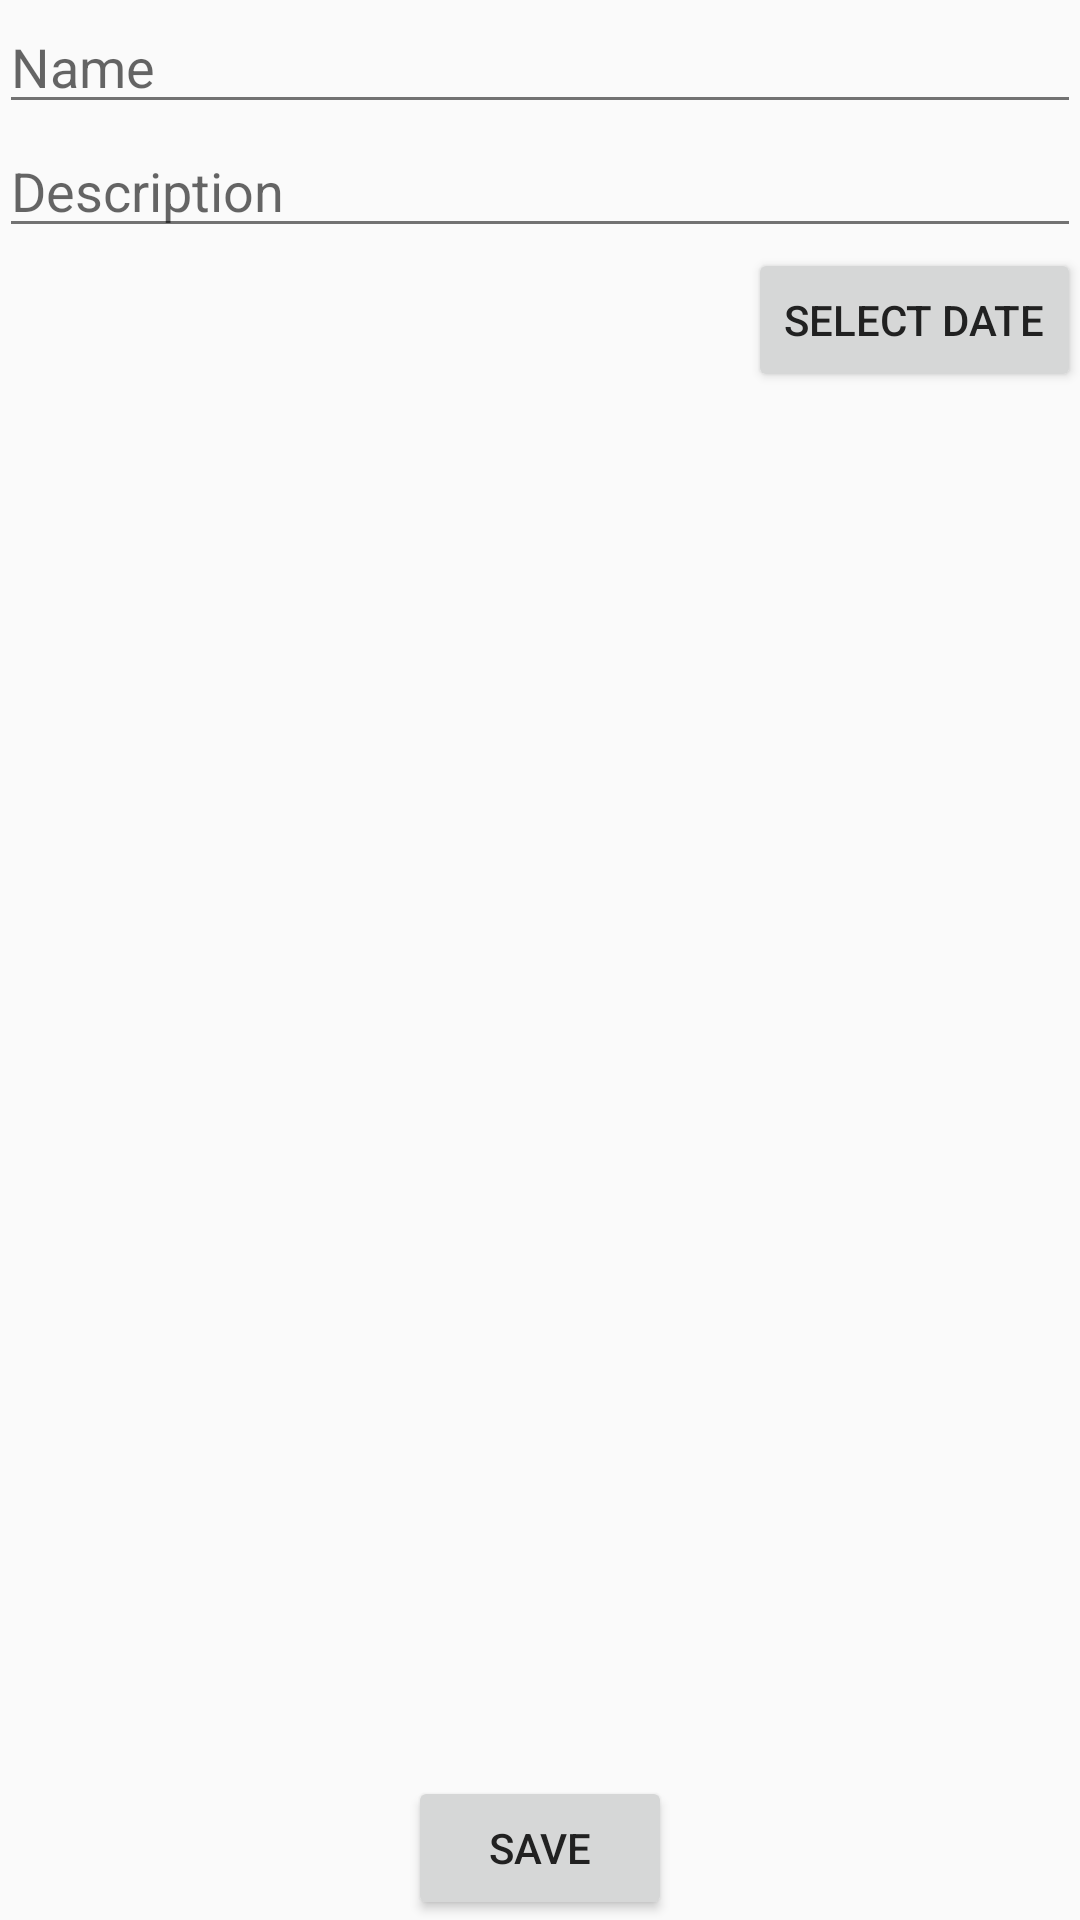

Reconstruct the res/layout file that produces this screen, plus the resources it refers to.
<!-- AndroidManifest.xml: application theme AppTheme -->
<!-- res/layout/activity_new_reminder.xml -->
<RelativeLayout xmlns:android="http://schemas.android.com/apk/res/android"
    xmlns:tools="http://schemas.android.com/tools"
    android:layout_width="match_parent"
    android:layout_height="match_parent"
    android:orientation="vertical"
    android:paddingBottom="@dimen/activity_vertical_margin"
    android:paddingLeft="@dimen/activity_horizontal_margin"
    android:paddingRight="@dimen/activity_horizontal_margin"
    android:paddingTop="@dimen/activity_vertical_margin"
    tools:context="mobiledev.club.mdcreminders.NewReminderActivity">

    <EditText
        android:id="@+id/edittext_name"
        android:layout_width="match_parent"
        android:layout_height="wrap_content"
        android:layout_alignParentTop="true"
        android:hint="@string/name" />

    <EditText
        android:id="@+id/edittext_description"
        android:layout_width="match_parent"
        android:layout_height="wrap_content"
        android:layout_below="@id/edittext_name"
        android:hint="@string/description" />

    

    <LinearLayout
        android:layout_width="match_parent"
        android:layout_height="wrap_content"
        android:layout_below="@id/edittext_description"
        android:orientation="horizontal">

        <TextView
            android:id="@+id/textview_date"
            android:layout_width="wrap_content"
            android:layout_height="wrap_content"
            android:layout_weight="1" />

        <Button
            android:id="@+id/button_datepicker"
            android:layout_width="wrap_content"
            android:layout_height="wrap_content"
            android:onClick="dateButtonOnClick"
            android:text="Select Date" />

    </LinearLayout>

    <Button
        android:id="@+id/button_save"
        android:layout_width="wrap_content"
        android:layout_height="wrap_content"
        android:layout_alignParentBottom="true"
        android:layout_centerHorizontal="true"
        android:onClick="saveButtonOnClick"
        android:text="Save" />

</RelativeLayout>
<!-- resources referenced by this layout -->
<resources>
  <string name="description">Description</string>
  <string name="name">Name</string>
  <style name="AppTheme" parent="Theme.AppCompat.Light.DarkActionBar">
          
  
          <item name="colorPrimary">@color/theme_red</item>
          <item name="colorPrimaryDark">@color/theme_darkRed</item>
          
          <item name="colorAccent">@color/theme_blue</item>
          <item name="android:textColorPrimary">#212121</item>
          <item name="android:textColorSecondary">#727272</item>
          
          <item name="android:divider">#B6B6B6</item>
   
      </style>
  <color name="theme_red">#FF5722</color>
  <color name="theme_darkRed">#E64A19</color>
  <color name="theme_blue">#03A9F4</color>
</resources>
